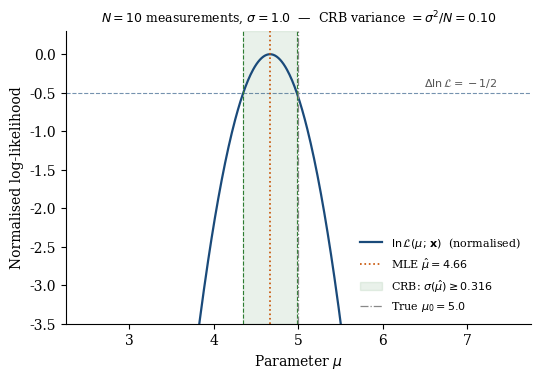

Python code for this plot: (Note: this script raises an exception after producing the figure.)
"""likelihood_crb.py — log-likelihood profile + Cramér–Rao bound.

Simulates N Gaussian measurements, plots the log-likelihood as a function
of the mean parameter mu, and overlays the Cramér–Rao bound (variance floor).

Output: figures/likelihood_crb.{pdf,png}
"""

import numpy as np
import matplotlib
matplotlib.use("Agg")
import matplotlib.pyplot as plt
import pathlib

rng = np.random.default_rng(seed=42)

plt.rcParams.update({
    "figure.dpi": 150,
    "font.family": "serif",
    "font.size": 10,
    "axes.spines.top": False,
    "axes.spines.right": False,
    "lines.linewidth": 1.6,
})

# ── True parameters ────────────────────────────────────────────────────────
mu_true = 5.0
sigma_known = 1.0      # known noise; realistic for a calibrated instrument
N = 10

# ── Simulated data ─────────────────────────────────────────────────────────
data = rng.normal(mu_true, sigma_known, N)
mu_hat = data.mean()   # MLE for Gaussian, known sigma

# ── Log-likelihood profile ─────────────────────────────────────────────────
mu_grid = np.linspace(2.5, 7.5, 500)
log_L = np.array([
    -0.5 * np.sum(((data - mu) / sigma_known)**2)
    for mu in mu_grid
])
log_L -= log_L.max()   # normalise to peak = 0

# Cramér–Rao bound: Var(mu_hat) >= 1/I(mu) = sigma^2/N
crb_variance = sigma_known**2 / N
crb_sigma = np.sqrt(crb_variance)

# ── Plot ───────────────────────────────────────────────────────────────────
fig, ax = plt.subplots(figsize=(6.0, 3.8))

ax.plot(mu_grid, log_L, color="#1a4a7a", label=r"$\ln \mathcal{L}(\mu;\,\mathbf{x})$  (normalised)")

# −1/2 level → 1-sigma confidence interval from likelihood
ax.axhline(-0.5, color="#1a4a7a", linewidth=0.8, linestyle="--", alpha=0.6)
ax.text(mu_grid[-1] * 0.98, -0.5 + 0.04, r"$\Delta\ln\mathcal{L} = -1/2$",
        ha="right", va="bottom", fontsize=8, color="#555")

# MLE vertical
ax.axvline(mu_hat, color="#c75000", linewidth=1.2, linestyle=":",
           label=fr"MLE $\hat{{\mu}} = {mu_hat:.2f}$")

# CRB shading
ax.axvspan(mu_hat - crb_sigma, mu_hat + crb_sigma, color="#2e7d32",
           alpha=0.10, label=fr"CRB: $\sigma(\hat{{\mu}}) \geq {crb_sigma:.3f}$")
ax.axvline(mu_hat - crb_sigma, color="#2e7d32", linewidth=0.8, linestyle="--")
ax.axvline(mu_hat + crb_sigma, color="#2e7d32", linewidth=0.8, linestyle="--")

# True value
ax.axvline(mu_true, color="#888", linewidth=0.9, linestyle="-.",
           label=fr"True $\mu_0 = {mu_true}$")

ax.set_xlabel(r"Parameter $\mu$")
ax.set_ylabel(r"Normalised log-likelihood")
ax.set_ylim(-3.5, 0.3)
ax.legend(frameon=False, fontsize=8)
ax.set_title(
    fr"$N={N}$ measurements, $\sigma={sigma_known}$  —  CRB variance $= \sigma^2/N = {crb_variance:.2f}$",
    fontsize=9
)

repo_root = pathlib.Path(__file__).resolve().parents[2]
out = repo_root / "figures"
out.mkdir(exist_ok=True)
fig.savefig(out / "likelihood_crb.pdf", bbox_inches="tight")
fig.savefig(out / "likelihood_crb.png", bbox_inches="tight", dpi=150)
plt.close(fig)

if __name__ == "__main__":
    print(f"MLE: {mu_hat:.4f},  CRB sigma: {crb_sigma:.4f}")
